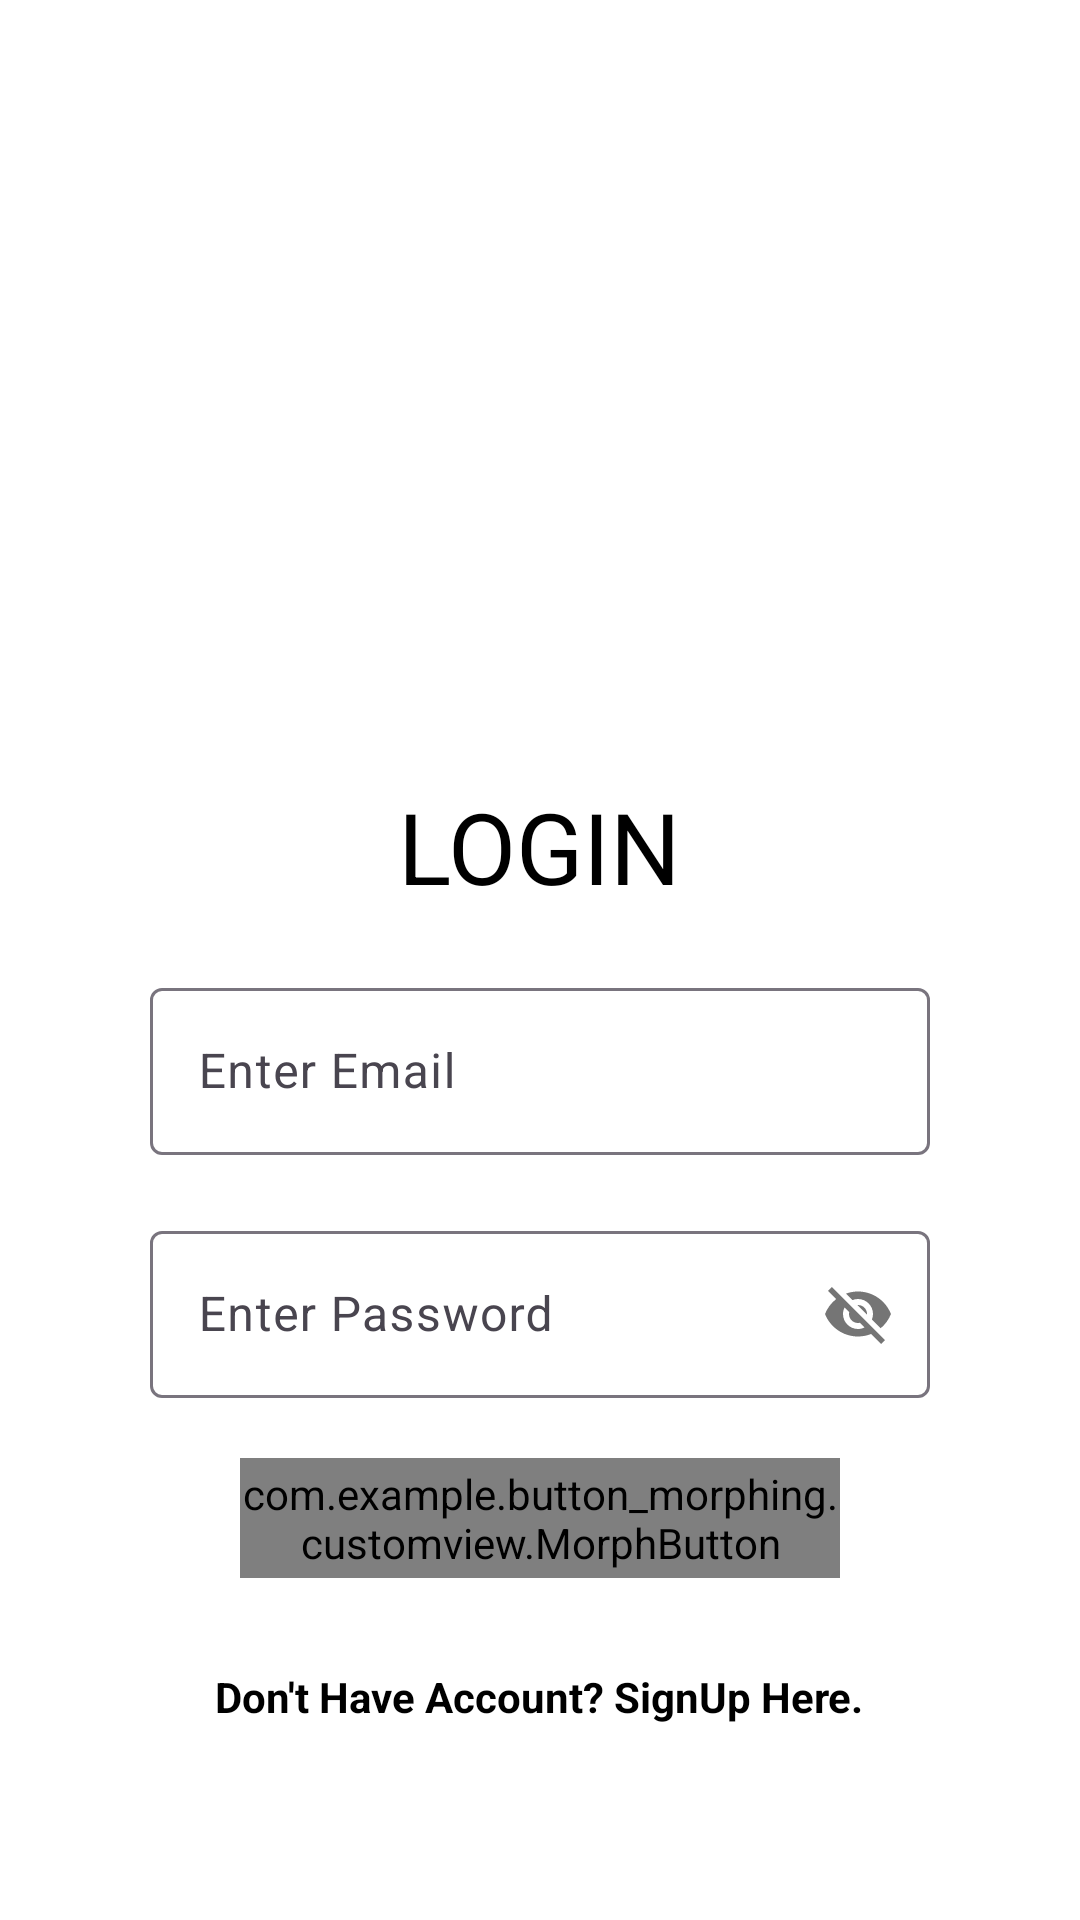

Produce the Android XML layout that renders to this screen, including the resource entries it uses.
<!-- AndroidManifest.xml: application theme Theme.AKart -->
<!-- res/layout/activity_login.xml -->
<?xml version="1.0" encoding="utf-8"?>
<androidx.constraintlayout.widget.ConstraintLayout xmlns:android="http://schemas.android.com/apk/res/android"
    xmlns:app="http://schemas.android.com/apk/res-auto"
    xmlns:tools="http://schemas.android.com/tools"
    android:id="@+id/main"
    android:layout_width="match_parent"
    android:background="@color/white"
    android:layout_height="match_parent"
    tools:context=".views.LoginActivity">

    <ScrollView
        android:layout_width="match_parent"
        android:layout_height="match_parent"
        app:layout_constraintBottom_toBottomOf="parent"
        app:layout_constraintEnd_toEndOf="parent"
        app:layout_constraintStart_toStartOf="parent"
        app:layout_constraintTop_toTopOf="parent">

        <LinearLayout
            android:layout_width="match_parent"
            android:layout_height="match_parent"
            android:padding="30dp"
            android:orientation="vertical">

            <ImageView
                android:layout_width="match_parent"
                android:layout_height="230dp"
                android:src="@drawable/login"/>

            <TextView
                android:layout_width="wrap_content"
                android:layout_height="wrap_content"
                android:text="LOGIN"
                android:textSize="33dp"
                android:textColor="@color/black"
                android:layout_gravity="center"/>

            <com.google.android.material.textfield.TextInputLayout
                android:layout_width="match_parent"
                android:layout_margin="20dp"
                android:hint="Enter Email"
                android:layout_height="match_parent">

                <com.google.android.material.textfield.TextInputEditText
                    android:layout_width="match_parent"
                    android:layout_height="wrap_content"
                    android:drawableLeft="@drawable/baseline_account_circle_24"
                    android:id="@+id/emailEdt"
                    android:drawablePadding="10dp"
                    android:inputType="textEmailAddress"
                  />
            </com.google.android.material.textfield.TextInputLayout>

            <com.google.android.material.textfield.TextInputLayout
                android:layout_width="match_parent"
               android:layout_marginStart="20dp"
                android:layout_marginEnd="20dp"
                android:hint="Enter Password"
                app:passwordToggleEnabled="true"
                android:layout_height="match_parent">

                <com.google.android.material.textfield.TextInputEditText
                    android:layout_width="match_parent"
                    android:layout_height="wrap_content"
                    android:id="@+id/passEdt"
                    android:inputType="textEmailAddress"
               />
            </com.google.android.material.textfield.TextInputLayout>

            <com.example.button_morphing.customview.MorphButton
                android:layout_width="200dp"
                android:layout_height="40dp"
                android:layout_gravity="center"
                android:layout_marginTop="20dp"
                android:id="@+id/loginBtn"/>

            <TextView
                android:layout_width="wrap_content"
                android:layout_height="wrap_content"
                android:text="Don't Have Account? SignUp Here."
                android:layout_gravity="center"
                android:layout_margin="30dp"
                android:textStyle="bold"
                android:id="@+id/gotoSignup"
                android:textColor="@color/black"
                android:fontFamily="sans-serif"/>
        </LinearLayout>

    </ScrollView>
</androidx.constraintlayout.widget.ConstraintLayout>
<!-- resources referenced by this layout -->
<resources>
  <color name="black">#FF000000</color>
  <color name="white">#FFFFFFFF</color>
  <style name="Theme.AKart" parent="Base.Theme.AKart" />
  <style name="Base.Theme.AKart" parent="Theme.Material3.DayNight.NoActionBar">
          
          
          <item name="colorPrimary">@color/bluish</item>
      </style>
  <color name="bluish">#7A1C7BE1</color>
</resources>
